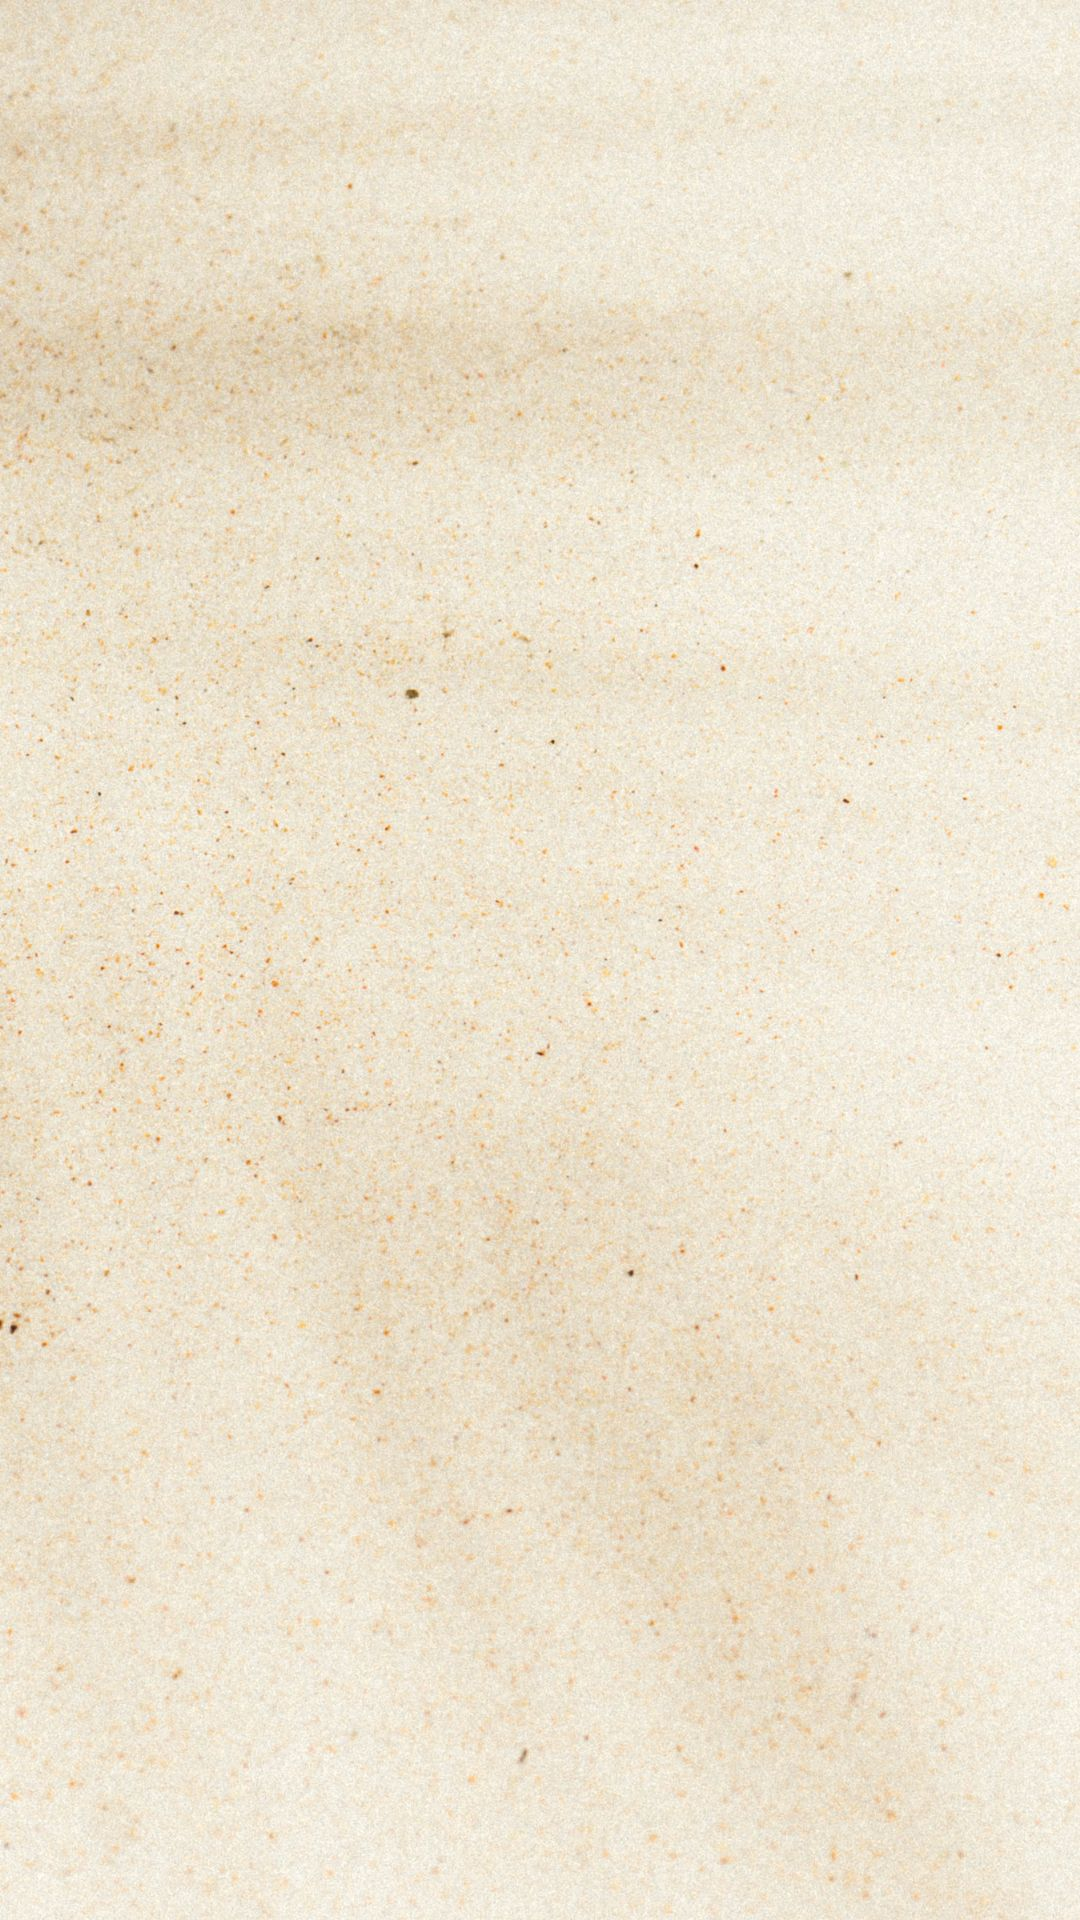

This screen was rendered from an Android layout file. Write that file and the resources it references.
<!-- AndroidManifest.xml: application theme Theme.Integrated -->
<!-- res/layout/activity_initial_screening_pos_result.xml -->
<?xml version="1.0" encoding="utf-8"?>
<LinearLayout xmlns:android="http://schemas.android.com/apk/res/android"
    xmlns:app="http://schemas.android.com/apk/res-auto"
    xmlns:tools="http://schemas.android.com/tools"
    android:layout_width="match_parent"
    android:layout_height="match_parent"
    android:background="@drawable/cream_bg"
    tools:context=".InitialScreeningPosResult">

    <TextView
        android:id="@+id/resultTextView"
        android:layout_width="match_parent"
        android:layout_height="300dp"
        android:layout_marginTop="200dp"
        android:layout_marginLeft="20dp"
        android:layout_marginRight="20dp"
        android:background="@drawable/circular_background"
        android:backgroundTint="#C6FAAC3A"
        android:padding="16dp"
        android:textSize="25dp"
        android:gravity="center_vertical|center_horizontal"
        android:layout_marginBottom="20dp" />

</LinearLayout>
<!-- resources referenced by this layout -->
<resources>
  <!-- drawable cream_bg: jpg bitmap (drawable, 334665 bytes) -->
  <style name="Theme.Integrated" parent="Theme.AppCompat.DayNight.NoActionBar">
          
          
          
          
          
          
          
          
          
          
          
      </style>
</resources>
